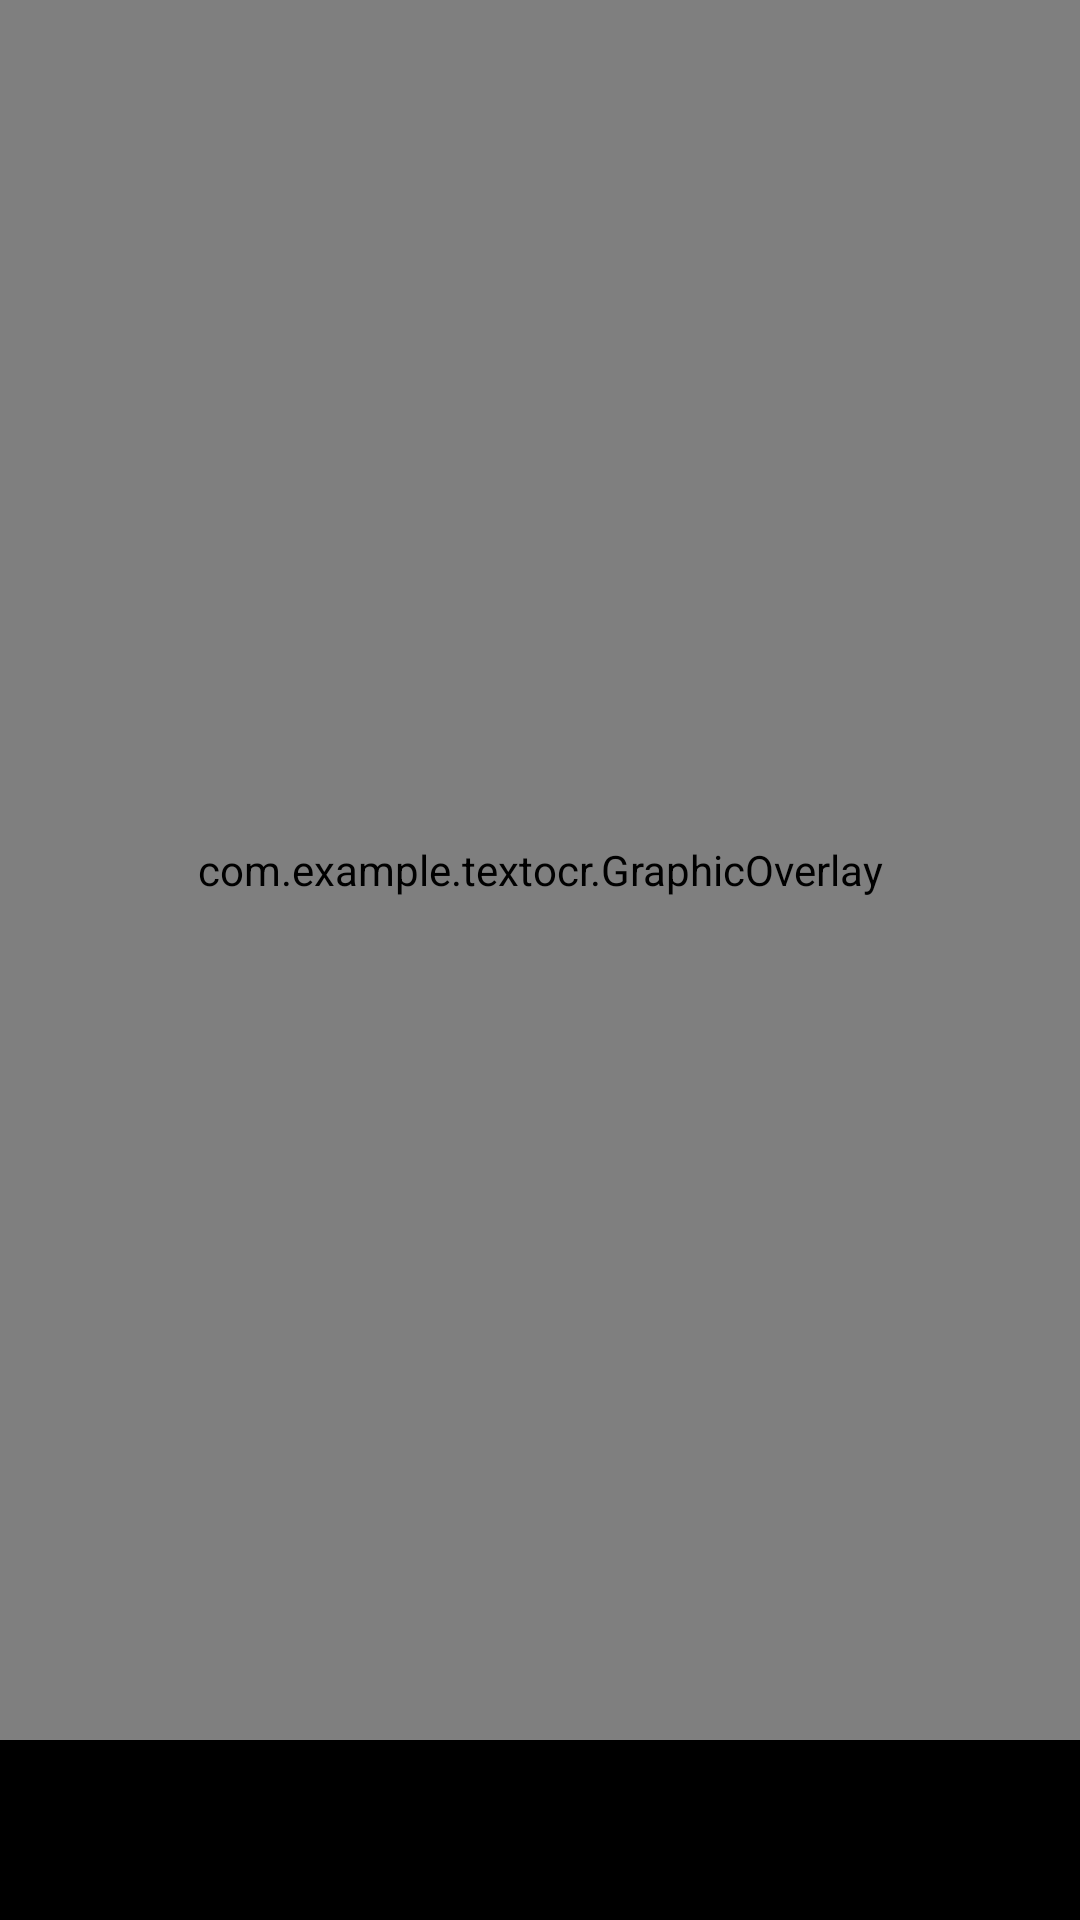

Write the Android layout XML for this screen, with the resource values it uses.
<!-- AndroidManifest.xml: application theme Theme.TextOCR -->
<!-- res/layout/activity_live_preview.xml -->
<?xml version="1.0" encoding="utf-8"?>
<androidx.constraintlayout.widget.ConstraintLayout
    xmlns:android="http://schemas.android.com/apk/res/android"
    xmlns:app="http://schemas.android.com/apk/res-auto"
    android:layout_width="match_parent"
    android:layout_height="match_parent"
    android:keepScreenOn="true">

    <com.example.textocr.CameraSourcePreview
        android:id="@+id/preview_view"
        android:layout_width="match_parent"
        android:layout_height="0dp"
        app:layout_constraintTop_toTopOf="parent"
        app:layout_constraintBottom_toTopOf="@+id/control"/>

    <com.example.textocr.GraphicOverlay
        android:id="@+id/graphic_overlay"
        android:layout_width="0dp"
        android:layout_height="0dp"
        app:layout_constraintLeft_toLeftOf="@id/preview_view"
        app:layout_constraintRight_toRightOf="@id/preview_view"
        app:layout_constraintTop_toTopOf="@id/preview_view"
        app:layout_constraintBottom_toBottomOf="@id/preview_view"/>



    <LinearLayout
        android:id="@id/control"
        android:layout_width="match_parent"
        android:layout_height="60dp"
        app:layout_constraintBottom_toBottomOf="parent"
        android:background="#000"
        android:orientation="horizontal">

        <ToggleButton
            android:id="@+id/facing_switch"
            android:layout_width="48dp"
            android:layout_height="48dp"
            android:layout_gravity="center_vertical"
            android:background="@layout/toggle_style"
            android:checked="false"
            android:textOff=""
            android:textOn=""/>

        <Spinner
            android:id="@+id/spinner"
            android:layout_width="0dp"
            android:layout_weight="1"
            android:layout_height="wrap_content"
            android:layout_gravity="center"/>

    </LinearLayout>

</androidx.constraintlayout.widget.ConstraintLayout>
<!-- resources referenced by this layout -->
<resources>
  <style name="Theme.TextOCR" parent="Theme.MaterialComponents.DayNight.DarkActionBar">
          
          <item name="colorPrimary">@color/purple_500</item>
          <item name="colorPrimaryVariant">@color/purple_700</item>
          <item name="colorOnPrimary">@color/white</item>
          
          <item name="colorSecondary">@color/teal_200</item>
          <item name="colorSecondaryVariant">@color/teal_700</item>
          <item name="colorOnSecondary">@color/black</item>
          
          <item name="android:statusBarColor" tools:targetApi="l">?attr/colorPrimaryVariant</item>
          
      </style>
  <!-- not gathered from this repository: default colours our renderer supplied (Android Studio template values) -->
  <color name="purple_500">#FF6200EE</color>
  <color name="purple_700">#FF3700B3</color>
  <color name="teal_200">#FF03DAC5</color>
  <color name="teal_700">#FF018786</color>
  <color name="black">#FF000000</color>
  <color name="white">#FFFFFFFF</color>
</resources>
